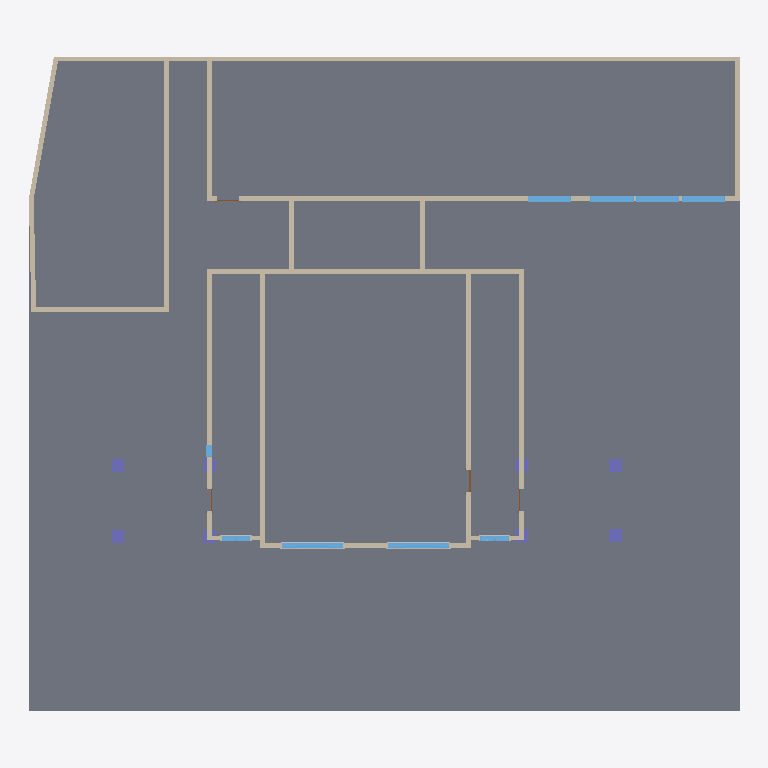
Plan cut of the same IFC building model at storey 'Level 0' (level -0.30 m, cut at 1.10 m), seen from above with north up, elements coloured by IFC class: 20 walls (beige), 9 windows (light blue), 8 columns (violet), 6 other elements (light grey), 4 slabs (grey), 1 door (brown). Cut surfaces are drawn darker.
Extent 29.5 m × 27.2 m × 12.3 m (x, y, z). Storeys (6): Level 0 at -0.30 m; Level 1 at 0.00 m; Level 2 at 3.60 m; Level 3 at 7.20 m; Level 4 at 8.40 m; Level 5 at 10.80 m. Elements (204): 71 IfcBuildingElementProxy, 55 IfcWallStandardCase, 26 IfcWindow, 16 IfcColumn, 14 IfcWall, 11 IfcSlab, 10 IfcDoor, 1 IfcRoof.

HEADER;
FILE_DESCRIPTION(('ViewDefinition [CoordinationView_V2.0, QuantityTakeOffAddOnView]','RevitIdentifiers [ContentGUID: 6a92b285-c130-4b27-98a0-4edf1109b9b6, VersionGUID: 5b3a908c-e0bb-4b2f-b0b2-4bbc58019065, NumberOfSaves: 45]','CoordinateReference [CoordinateBase: Shared Coordinates]'),'2;1');
FILE_NAME('VFA_Office_1.ifc','2025-07-03T09:43:07+07:00',(''),(''),'ODA SDAI 25.12','Autodesk Revit 26.1.0.35 (ENU) - IFC 26.1.0.35','');
FILE_SCHEMA(('IFC2X3'));
ENDSEC;
DATA;
#31=IFCPROJECT('1gahA5mJ1B9vYWJj$kzaP6',#18,'0001',$,$,'Project Name','Project Status',(#24,#29),#11708);
#62=IFCSITE('1gahA5mJ1B9vYWJj$kzaP4',#18,'Default',$,$,#61,$,$,.ELEMENT.,(42,21,31,181945),(-71,-3,-24,-263305),0.0,$,$);
#36=IFCBUILDING('1gahA5mJ1B9vYWJj$kzaP7',#18,'',$,$,#34,$,'',.ELEMENT.,$,$,#35);
#40=IFCBUILDINGSTOREY('2A6XtO4FjARuzWoIUFK1e9',#18,'Level 0',$,'Level:8mm Head',#39,$,'Level 0',.ELEMENT.,-300.00000000001467);
#43=IFCBUILDINGSTOREY('3Zu5Bv0LOHrPC10026FoQQ',#18,'Level 1',$,'Level:8mm Head',#42,$,'Level 1',.ELEMENT.,-1.461871E-11);
#47=IFCBUILDINGSTOREY('15Z0v90RiHrPC20026FoKR',#18,'Level 2',$,'Level:8mm Head',#46,$,'Level 2',.ELEMENT.,3599.9999999993547);
#51=IFCBUILDINGSTOREY('29uBlk7rX3R8iz3bjCL$0$',#18,'Level 3',$,'Level:8mm Head',#50,$,'Level 3',.ELEMENT.,7199.999999999118);
#55=IFCBUILDINGSTOREY('3FbdzbeTn0_eAqNpGOCmZM',#18,'Level 4',$,'Level:8mm Head',#54,$,'Level 4',.ELEMENT.,8399.999999999709);
#59=IFCBUILDINGSTOREY('2ymLK2ZYXBc9sFj1ILkQrB',#18,'Level 5',$,'Level:8mm Head',#58,$,'Level 5',.ELEMENT.,10799.999999999647);
#7867=IFCSLAB('2A6XtO4FjARuzWoIUFK1uL',#18,'Floor:Generic 150mm:429093',$,'Floor:Generic 150mm',#7853,#7866,'429093',.FLOOR.);
#9637=IFCSLAB('0hcqYAsJ9CWvbsMDfP8COv',#18,'Floor:Concrete-Domestic 425mm:457638',$,'Floor:Concrete-Domestic 425mm',#9618,#9636,'457638',.FLOOR.);
#912=IFCSLAB('22uobTaT54pBPVRvoU2_so',#18,'Floor:Generic 150mm:371199',$,'Floor:Generic 150mm',#887,#911,'371199',.FLOOR.);
#7832=IFCSLAB('2A6XtO4FjARuzWoIUFK1hB',#18,'Floor:Generic 300mm:428283',$,'Floor:Generic 300mm',#7815,#7831,'428283',.FLOOR.);
#3062=IFCWALLSTANDARDCASE('3LJamVIabFHQhzDJLHHMok',#18,'Basic Wall:Generic - 200mm:385587',$,'Basic Wall:Generic - 200mm',#3043,#3047,'385587');
#3809=IFCWALLSTANDARDCASE('3LJamVIabFHQhzDJLHHMLi',#18,'Basic Wall:Generic - 200mm:388081',$,'Basic Wall:Generic - 200mm',#3797,#3801,'388081');
#283=IFCWALLSTANDARDCASE('3jo5YN6S19XBfJ62WNtya9',#18,'Basic Wall:Generic - 200mm:359191',$,'Basic Wall:Generic - 200mm',#271,#275,'359191');
#3161=IFCWALLSTANDARDCASE('3LJamVIabFHQhzDJLHHMeX',#18,'Basic Wall:Generic - 200mm:386236',$,'Basic Wall:Generic - 200mm',#3149,#3153,'386236');
#3860=IFCWALLSTANDARDCASE('3LJamVIabFHQhzDJLHHM9o',#18,'Basic Wall:Generic - 200mm:388335',$,'Basic Wall:Generic - 200mm',#3848,#3852,'388335');
#377=IFCWALL('3jo5YN6S19XBfJ62WNtybh',#18,'Basic Wall:Generic - 200mm:359285',$,'Basic Wall:Generic - 200mm',#304,#308,'359285');
#3128=IFCWALLSTANDARDCASE('3LJamVIabFHQhzDJLHHMhn',#18,'Basic Wall:Generic - 200mm:386156',$,'Basic Wall:Generic - 200mm',#3116,#3120,'386156');
#244=IFCWALL('3jo5YN6S19XBfJ62WNtyYs',#18,'Basic Wall:Generic - 200mm:359080',$,'Basic Wall:Generic - 200mm',#65,#69,'359080');
#3095=IFCWALLSTANDARDCASE('3LJamVIabFHQhzDJLHHMmr',#18,'Basic Wall:Generic - 200mm:385704',$,'Basic Wall:Generic - 200mm',#3083,#3087,'385704');
#3776=IFCWALLSTANDARDCASE('3LJamVIabFHQhzDJLHHMHj',#18,'Basic Wall:Generic - 200mm:387824',$,'Basic Wall:Generic - 200mm',#3764,#3768,'387824');
#3022=IFCWALLSTANDARDCASE('3LJamVIabFHQhzDJLHHMyc',#18,'Basic Wall:Generic - 200mm:385467',$,'Basic Wall:Generic - 200mm',#3006,#3010,'385467');
#3897=IFCWALLSTANDARDCASE('3LJamVIabFHQhzDJLHHMFo',#18,'Basic Wall:Generic - 200mm:388463',$,'Basic Wall:Generic - 200mm',#3881,#3885,'388463');
#3934=IFCWALLSTANDARDCASE('3LJamVIabFHQhzDJLHHMCq',#18,'Basic Wall:Generic - 200mm:388521',$,'Basic Wall:Generic - 200mm',#3919,#3923,'388521');
#636=IFCWALLSTANDARDCASE('0sS1Ftagf7P8QiT9Xxlu1h',#18,'Basic Wall:Generic - 200mm:368341',$,'Basic Wall:Generic - 200mm',#624,#628,'368341');
#3212=IFCWALLSTANDARDCASE('3LJamVIabFHQhzDJLHHMYy',#18,'Basic Wall:Generic - 200mm:386593',$,'Basic Wall:Generic - 200mm',#3200,#3204,'386593');
#3245=IFCWALLSTANDARDCASE('3LJamVIabFHQhzDJLHHMZu',#18,'Basic Wall:Generic - 200mm:386661',$,'Basic Wall:Generic - 200mm',#3233,#3237,'386661');
#7375=IFCWINDOW('0TtWo1DCv48BrBFuE8OqPO',#18,'Window-Sliding-Four:100" x 78":426330',$,'Window-Sliding-Four:100" x 78"',#11023,#7371,'426330',1981.2000000000012,2539.9999999999986);
#7567=IFCWINDOW('0TtWo1DCv48BrBFuE8OqGg',#18,'Window-Sliding-Four:100" x 78":426792',$,'Window-Sliding-Four:100" x 78"',#11043,#7563,'426792',1981.2000000000012,2539.9999999999986);
#5269=IFCWINDOW('0wLFNLT$vEIg4ZEycyYKSq',#18,'M_Instance-Window-Fixed:0915 x 1830mm:405401',$,'M_Instance-Window-Fixed:0915 x 1830mm',#11587,#5265,'405401',2199.9999999999995,1800.0000000000002);
#5235=IFCWINDOW('0wLFNLT$vEIg4ZEycyYKF4',#18,'M_Instance-Window-Fixed:0915 x 1830mm:404329',$,'M_Instance-Window-Fixed:0915 x 1830mm',#11567,#5231,'404329',2199.9999999999995,1800.0000000000002);
#5253=IFCWINDOW('0wLFNLT$vEIg4ZEycyYKUZ',#18,'M_Instance-Window-Fixed:0915 x 1830mm:405262',$,'M_Instance-Window-Fixed:0915 x 1830mm',#11627,#5249,'405262',2199.9999999999995,1800.0000000000002);
#5285=IFCWINDOW('0wLFNLT$vEIg4ZEycyYKTJ',#18,'M_Instance-Window-Fixed:0915 x 1830mm:405502',$,'M_Instance-Window-Fixed:0915 x 1830mm',#11607,#5281,'405502',2199.9999999999995,1800.0000000000002);
#8865=IFCCOLUMN('32At5IOPXALAXqYHGwAdsc',#18,'Doric Column:16''  Height (10 2/3 x Dia.):438410',$,'Doric Column:16''  Height (10 2/3 x Dia.)',#8864,#8861,'438410');
#8902=IFCCOLUMN('32At5IOPXALAXqYHGwAdm1',#18,'Doric Column:16''  Height (10 2/3 x Dia.):438573',$,'Doric Column:16''  Height (10 2/3 x Dia.)',#8901,#8898,'438573');
#8091=IFCCOLUMN('32At5IOPXALAXqYHGwAcxC',#18,'Doric Column:16''  Height (10 2/3 x Dia.):435168',$,'Doric Column:16''  Height (10 2/3 x Dia.)',#8090,#8087,'435168');
#8130=IFCCOLUMN('32At5IOPXALAXqYHGwAcWb',#18,'Doric Column:16''  Height (10 2/3 x Dia.):435465',$,'Doric Column:16''  Height (10 2/3 x Dia.)',#8129,#8126,'435465');
#2153=IFCWINDOW('0dsbPQnpLAbhvF7SPLCtbO',#18,'M_Window-Casement-Double:1200 x 1500mm:374027',$,'M_Window-Casement-Double:1200 x 1500mm',#11063,#2149,'374027',1500.0000000000011,1199.999999999999);
#2090=IFCWINDOW('0dsbPQnpLAbhvF7SPLCtZo',#18,'M_Window-Casement-Double:1200 x 1500mm:373921',$,'M_Window-Casement-Double:1200 x 1500mm',#11003,#2086,'373921',1500.0000000000011,1199.9999999999995);
#8471=IFCCOLUMN('32At5IOPXALAXqYHGwAcIu',#18,'Doric Column:16''  Height (10 2/3 x Dia.):436628',$,'Doric Column:16''  Height (10 2/3 x Dia.)',#8470,#8468,'436628');
#9242=IFCCOLUMN('32At5IOPXALAXqYHGwAdnM',#18,'Doric Column:16''  Height (10 2/3 x Dia.):438650',$,'Doric Column:16''  Height (10 2/3 x Dia.)',#9241,#9239,'438650');
#8827=IFCCOLUMN('32At5IOPXALAXqYHGwAc4h',#18,'Doric Column:16''  Height (10 2/3 x Dia.):437255',$,'Doric Column:16''  Height (10 2/3 x Dia.)',#8826,#8824,'437255');
#9598=IFCCOLUMN('32At5IOPXALAXqYHGwAdyH',#18,'Doric Column:16''  Height (10 2/3 x Dia.):438845',$,'Doric Column:16''  Height (10 2/3 x Dia.)',#9597,#9595,'438845');
#570=IFCWALLSTANDARDCASE('0sS1Ftagf7P8QiT9Xxlu3j',#18,'Basic Wall:Generic - 200mm:368211',$,'Basic Wall:Generic - 200mm',#558,#562,'368211');
#702=IFCWALLSTANDARDCASE('0sS1Ftagf7P8QiT9Xxlu7Z',#18,'Basic Wall:Generic - 200mm:368477',$,'Basic Wall:Generic - 200mm',#690,#694,'368477');
#5429=IFCWINDOW('2iZsj7vWz8cgR7bG_LYXa9',#18,'M_Instance-Window-Fixed:0915 x 1830mm:408964',$,'M_Instance-Window-Fixed:0915 x 1830mm',#11707,#5425,'408964',3000.0,500.00000000000006);
#7522=IFCBUILDINGELEMENTPROXY('0TtWo1DCv48BrBFuE8OqPZ',#18,'Trim-Window-Exterior-Flat:with Sill:426337',$,'Trim-Window-Exterior-Flat:with Sill',#7521,#7518,'426337',$);
#7628=IFCBUILDINGELEMENTPROXY('0TtWo1DCv48BrBFuE8OqGj',#18,'Trim-Window-Exterior-Flat:with Sill:426799',$,'Trim-Window-Exterior-Flat:with Sill',#7627,#7624,'426799',$);
#7554=IFCBUILDINGELEMENTPROXY('0TtWo1DCv48BrBFuE8OqPW',#18,'Trim-Window-Interior-Flat:Picture Frame:426338',$,'Trim-Window-Interior-Flat:Picture Frame',#7553,#7550,'426338',$);
#7639=IFCBUILDINGELEMENTPROXY('0TtWo1DCv48BrBFuE8OqGo',#18,'Trim-Window-Interior-Flat:Picture Frame:426800',$,'Trim-Window-Interior-Flat:Picture Frame',#7638,#7635,'426800',$);
#603=IFCWALLSTANDARDCASE('0sS1Ftagf7P8QiT9Xxlu37',#18,'Basic Wall:Generic - 200mm:368249',$,'Basic Wall:Generic - 200mm',#591,#595,'368249');
#669=IFCWALLSTANDARDCASE('0sS1Ftagf7P8QiT9Xxlu6p',#18,'Basic Wall:Generic - 200mm:368397',$,'Basic Wall:Generic - 200mm',#657,#661,'368397');
#3188=IFCDOOR('3LJamVIabFHQhzDJLHHMkW',#18,'M_Single-Flush:0915 x 2134mm:386365',$,'M_Single-Flush:0915 x 2134mm',#11363,#3184,'386365',2133.9999999999995,914.9999999999999);
#2140=IFCBUILDINGELEMENTPROXY('0dsbPQnpLAbhvF7SPLCtZq',#18,'M_Trim-Window-Interior-Flat:Picture Frame:373927',$,'M_Trim-Window-Interior-Flat:Picture Frame',#2139,#2136,'373927',$);
#2203=IFCBUILDINGELEMENTPROXY('0dsbPQnpLAbhvF7SPLCtb2',#18,'M_Trim-Window-Interior-Flat:Picture Frame:374033',$,'M_Trim-Window-Interior-Flat:Picture Frame',#2202,#2199,'374033',$);
ENDSEC;
